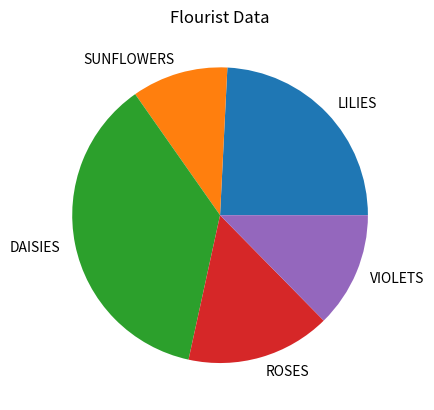

Here is the Python script that generated this plot:
# Python program to show Pie Chart pyplot module

import matplotlib.pyplot as plt
import pandas as pd
 

# initializing the data
flowers = ['LILIES', 'SUNFLOWERS', 'DAISIES',
        'ROSES', 'VIOLETS',]
data = [23, 10, 35, 15, 12]
 
# plotting the data
plt.pie(data, labels=flowers)
 
# Adding title to the plot
plt.title("Flourist Data")
 
plt.show()
